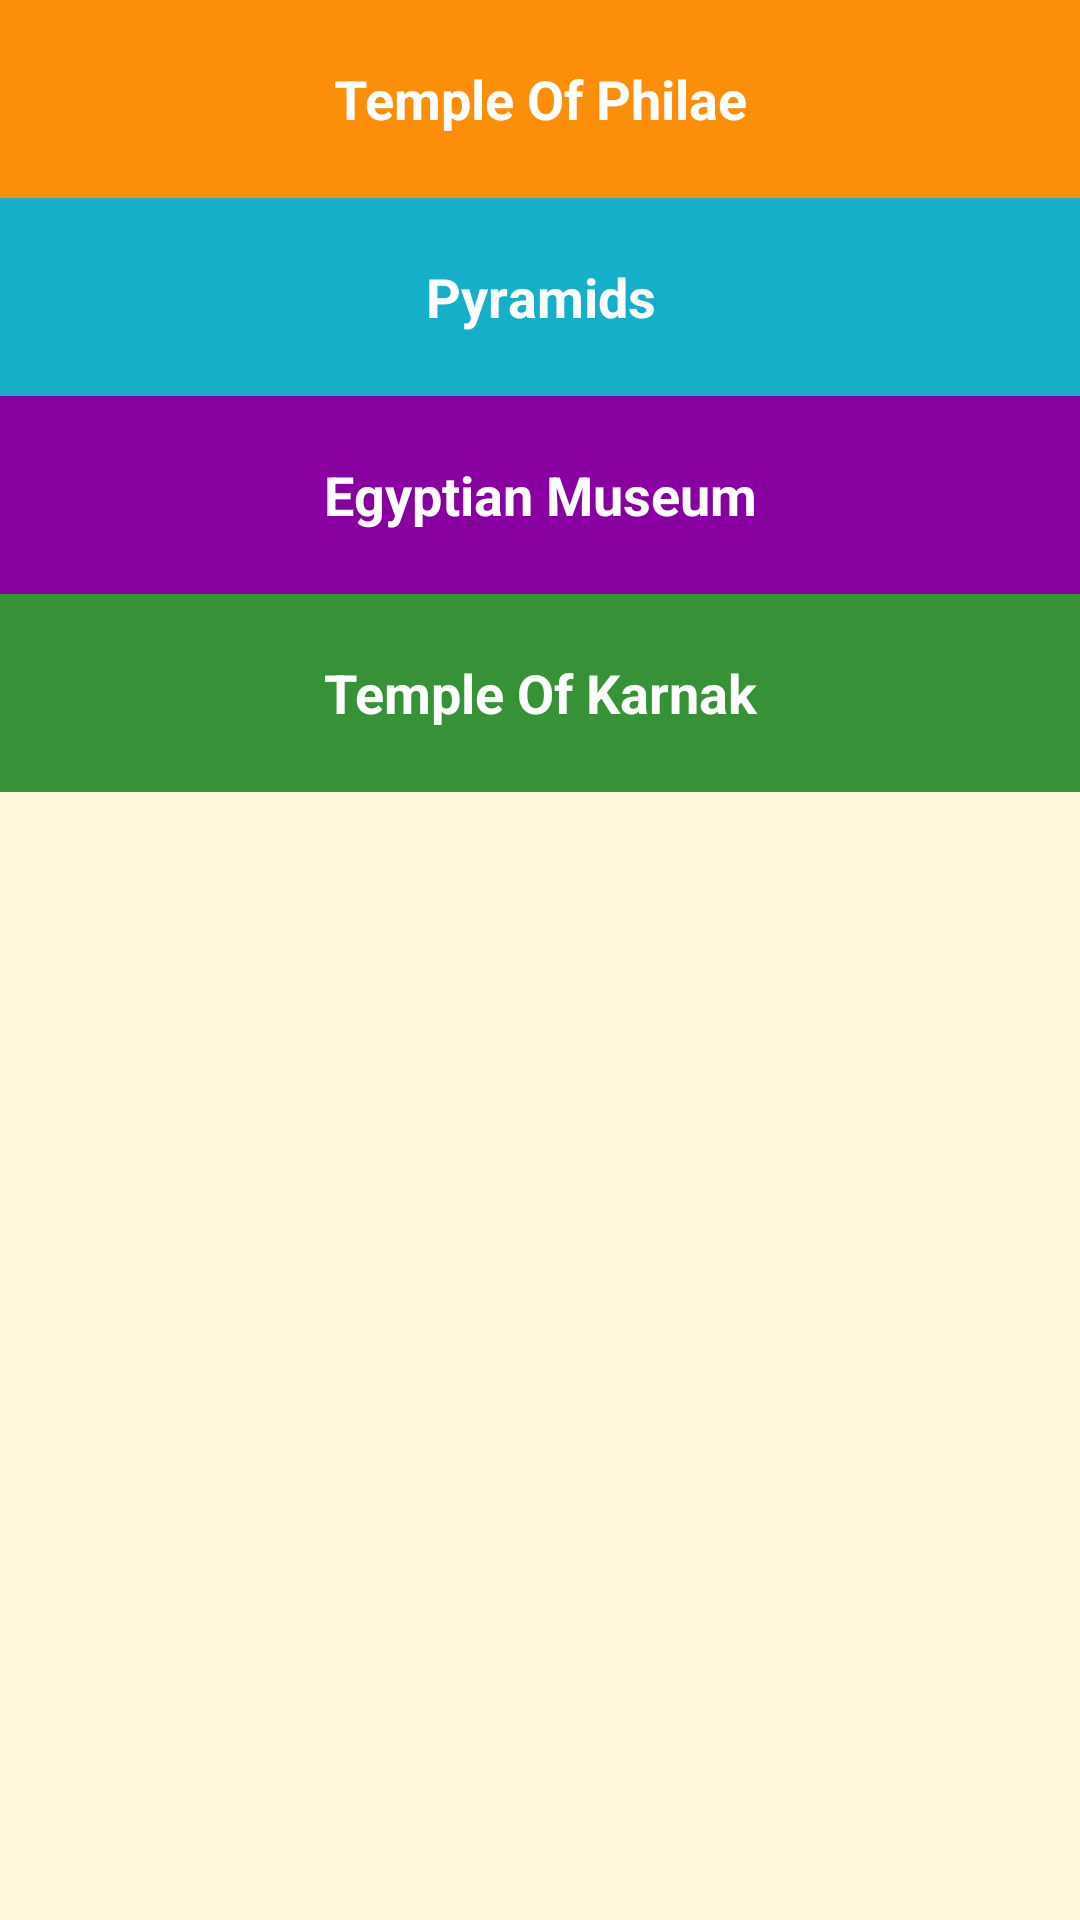

Android layout source for this screen:
<!-- AndroidManifest.xml: application theme AppTheme -->
<!-- res/layout/activity_main.xml -->
<?xml version="1.0" encoding="utf-8"?>
<LinearLayout xmlns:android="http://schemas.android.com/apk/res/android"
    xmlns:tools="http://schemas.android.com/tools"
    android:layout_width="match_parent"
    android:layout_height="match_parent"
    android:background="@color/background_color"
    android:orientation="vertical"
    tools:context="com.example.gogos.tourguide.MainActivity">

    <TextView
        android:id="@+id/temple_of_philae_textView"
        style="@style/category_style"
        android:background="@color/temple_of_philae_color"
        android:text="@string/temple_of_philae_string" />

    <TextView
        android:id="@+id/pyramid_text_view"
        style="@style/category_style"
        android:background="@color/pyramid_colors"
        android:text="@string/pyramids_string" />

    <TextView
        android:id="@+id/egyptian_museum_text_view"
        style="@style/category_style"
        android:background="@color/egyptian_museum_color"
        android:text="@string/egyptian_museum_string" />

    <TextView
        android:id="@+id/temple_of_karnak_text_view"
        style="@style/category_style"
        android:background="@color/temple_of_karnak_color"
        android:text="@string/temple_of_karnak_string" />


</LinearLayout>
<!-- resources referenced by this layout -->
<resources>
  <color name="background_color">#FFF7DA</color>
  <color name="egyptian_museum_color">#8800A0</color>
  <color name="pyramid_colors">#16AFCA</color>
  <color name="temple_of_karnak_color">#379237</color>
  <color name="temple_of_philae_color">#FD8E09</color>
  <string name="egyptian_museum_string">Egyptian Museum</string>
  <string name="pyramids_string">Pyramids</string>
  <string name="temple_of_karnak_string">Temple Of Karnak</string>
  <string name="temple_of_philae_string">Temple Of Philae</string>
  <style name="category_style">
          <item name="android:layout_width">match_parent</item>
          <item name="android:layout_height">@dimen/items_height</item>
          <item name="android:gravity">center</item>
          <item name="android:padding">20dp</item>
          <item name="android:textColor">@android:color/white</item>
          <item name="android:textStyle">bold</item>
          <item name="android:textAppearance">?android:textAppearanceMedium</item>
      </style>
  <style name="AppTheme" parent="Theme.AppCompat.Light.DarkActionBar">
          
          <item name="colorPrimary">@color/primary_color</item>
          <item name="colorPrimaryDark">@color/primary_dark_color</item>
      </style>
  <dimen name="items_height">66dp</dimen>
  <color name="primary_color">#4A312A</color>
  <color name="primary_dark_color">#2F1D1A</color>
</resources>
